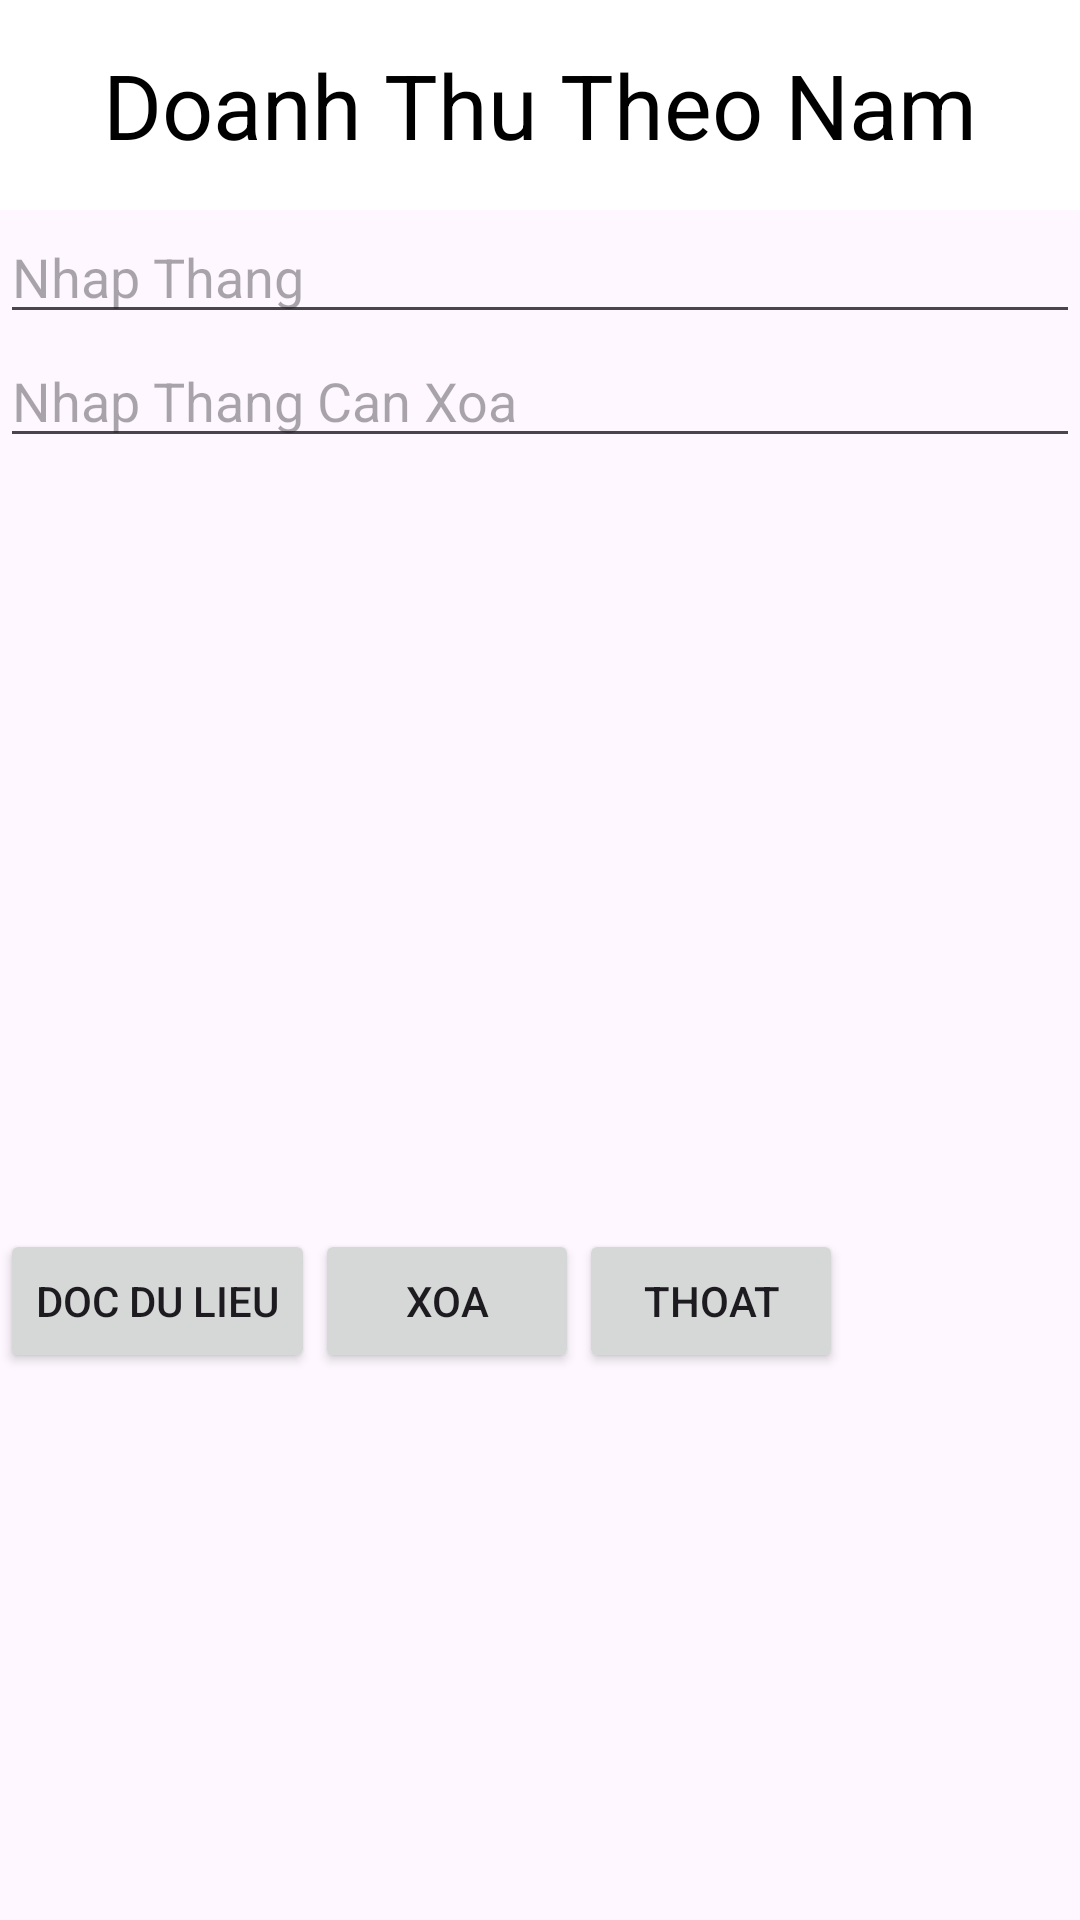

Write the Android layout XML for this screen, with the resource values it uses.
<!-- AndroidManifest.xml: application theme Theme.FinalVersion -->
<!-- res/layout/activity_trang_chu_doanh_thu.xml -->
<?xml version="1.0" encoding="utf-8"?>
<LinearLayout xmlns:android="http://schemas.android.com/apk/res/android"
    xmlns:app="http://schemas.android.com/apk/res-auto"
    xmlns:tools="http://schemas.android.com/tools"
    android:layout_width="match_parent"
    android:layout_height="match_parent"
    android:orientation="vertical"
    android:id="@+id/drawerLayout"
    tools:context=".DoanhThu.TrangChuDoanhThu">

    <TextView
        android:layout_width="match_parent"
        android:layout_height="70dp"
        android:text="Doanh Thu Theo Nam"
        android:gravity="center"
        android:textSize="30dp"
        android:textColor="#000000"
        android:background="#FFFFFF"
        />
    <EditText
        android:layout_width="match_parent"
        android:layout_height="wrap_content"
        android:hint="Nhap Thang"
        android:id="@+id/Nam"/>
    <EditText
        android:layout_width="match_parent"
        android:layout_height="wrap_content"
        android:hint="Nhap Thang Can Xoa"
        android:id="@+id/XoaNam"/>

    <ListView
        android:id="@+id/lvDanhSachDoanhThu"
        android:layout_width="match_parent"
        android:layout_height="257dp" />
    <LinearLayout
        android:layout_width="match_parent"
        android:layout_height="wrap_content">
        <Button
            android:id="@+id/docDoanhThu"
            android:text="Doc Du Lieu"
            android:layout_width="wrap_content"
            android:layout_height="wrap_content"/>
        <Button
            android:id="@+id/xoaDoanhThu"
            android:text="Xoa"
            android:layout_width="wrap_content"
            android:layout_height="wrap_content"/>
        <Button
            android:id="@+id/btnThoatDoanhThu"
            android:text="Thoat"
            android:layout_width="wrap_content"
            android:layout_height="wrap_content"/>
    </LinearLayout>
</LinearLayout>
<!-- resources referenced by this layout -->
<resources>
  <style name="Theme.FinalVersion" parent="Base.Theme.FinalVersion" />
  <style name="Base.Theme.FinalVersion" parent="Theme.Material3.DayNight">
          
          
      </style>
</resources>
